Run: headless pygame with SDL's dummy video driver; simulated clock (each Clock.tick advances the game by its frame time, no real sleeping); random seed 0; keys injected as events and as key.get_pressed() state; mouse plan: one left click at the window centre at the start of phase 2, then a move to the lower-right quarter at the start of phase 3.
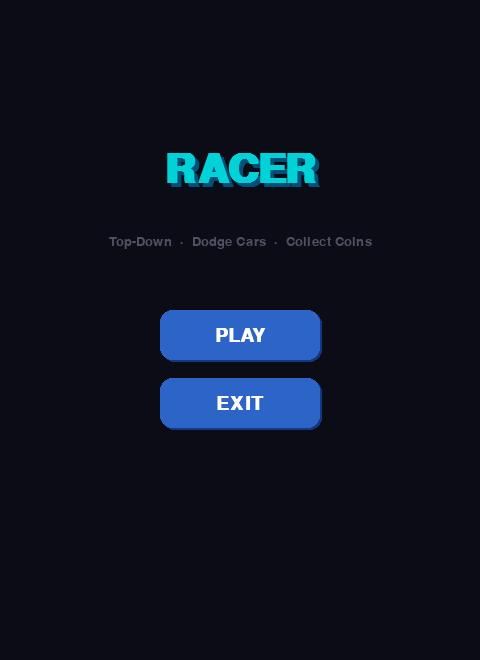
Frame 1 of 4 · flips 1–60 · no input
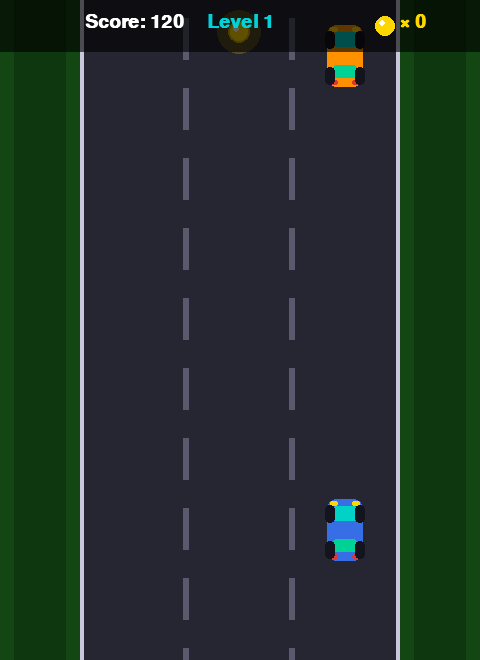
Frame 2 of 4 · flips 61–180 · clicked the window centre · tapped SPACE, RETURN · held RIGHT (→), D
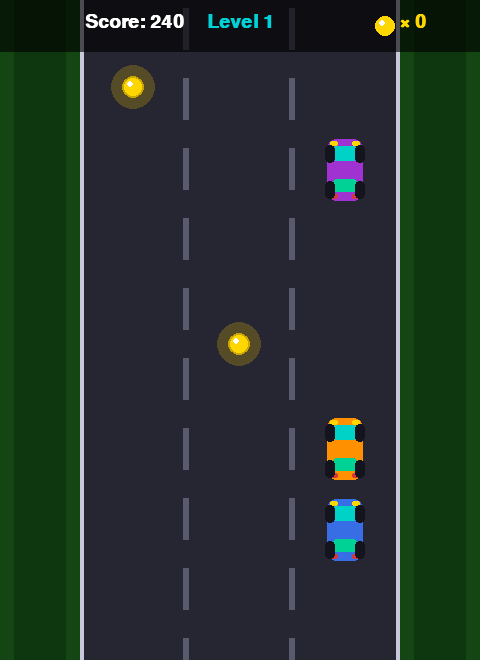
Frame 3 of 4 · flips 181–300 · moved the mouse to the lower-right quarter · held DOWN (↓), S
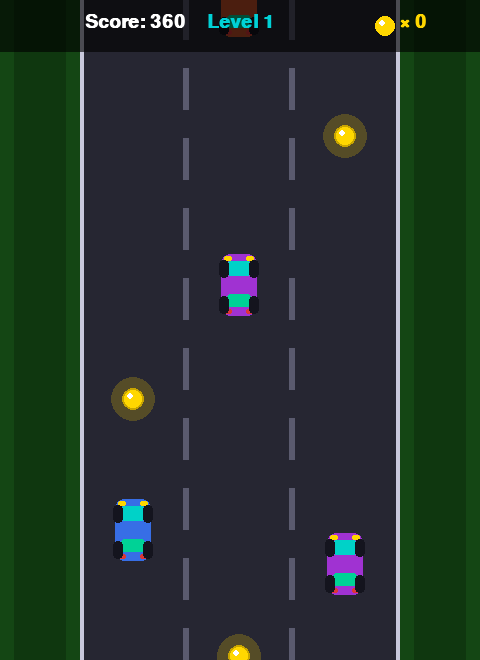
Frame 4 of 4 · flips 301–420 · held LEFT (←), A, UP (↑), W

The pygame program that drew these frames:

import pygame
import random
import sys
import math

SCREEN_W, SCREEN_H = 480, 660
FPS = 60

# Color palette (dark theme + accent)
BG_COLOR     = (12,  12,  22 )
BLACK        = (0,   0,   0  )
WHITE        = (255, 255, 255)
GRAY         = (80,  80,  100)
DARK_GRAY    = (30,  30,  45 )
ROAD_COLOR   = (38,  38,  50 )
ROAD_EDGE    = (200, 200, 220)
LANE_COLOR   = (90,  90,  110)
GRASS_DARK   = (15,  55,  15 )
GRASS_LIGHT  = (20,  70,  20 )
RED          = (220, 55,  55 )
BLUE         = (55,  110, 230)
BLUE_LIGHT   = (80,  160, 255)
YELLOW       = (255, 215, 0  )
YELLOW_DARK  = (200, 165, 0  )
GREEN        = (55,  200, 80 )
ORANGE       = (255, 145, 0  )
CYAN         = (0,   210, 215)
PURPLE       = (160, 50,  210)

# Road geometry
ROAD_LEFT  = 80
ROAD_RIGHT = 400
ROAD_W     = ROAD_RIGHT - ROAD_LEFT   # 320
LANE_COUNT = 3
LANE_W     = ROAD_W // LANE_COUNT     # ~106

# X-centre of each lane
LANE_X = [ROAD_LEFT + LANE_W * i + LANE_W // 2 for i in range(LANE_COUNT)]

# Gameplay tuning
BASE_SPEED       = 4.0    # initial scroll speed (px/frame)
SPEED_PER_LEVEL  = 0.6    # extra speed per level
SCORE_PER_LEVEL  = 600    # score threshold to advance a level
ENEMY_INTERVAL   = 85     # frames between enemy spawns
COIN_INTERVAL    = 110    # frames between coin spawns (centre value)
COIN_SCORE       = 50     # score for collecting a coin
SURVIVE_SCORE    = 1      # score per frame of survival


# ════════════════════════════════════════════════════════
#  HELPERS
# ════════════════════════════════════════════════════════
def draw_rrect(surface, color, rect, radius=10, alpha=255):
    """Draw a rounded rectangle with optional transparency."""
    s = pygame.Surface((rect[2], rect[3]), pygame.SRCALPHA)
    pygame.draw.rect(s, (*color, alpha), (0, 0, rect[2], rect[3]),
                     border_radius=radius)
    surface.blit(s, (rect[0], rect[1]))


def draw_button(surface, font, text, rect, hovered):
    """Draw a styled button; return its Rect."""
    base  = (45, 100, 200)
    hover = (65, 135, 255)
    draw_rrect(surface, hover if hovered else base, rect, radius=12)
    # subtle shadow
    pygame.draw.rect(surface, (20, 55, 130),
                     (rect[0]+2, rect[1]+2, rect[2], rect[3]),
                     border_radius=12, width=0)
    draw_rrect(surface, hover if hovered else base, rect, radius=12)
    t = font.render(text, True, WHITE)
    surface.blit(t, (rect[0] + rect[2]//2 - t.get_width()//2,
                     rect[1] + rect[3]//2 - t.get_height()//2))
    return pygame.Rect(rect)


# ════════════════════════════════════════════════════════
#  PARTICLE  (spawned when coin is collected)
# ════════════════════════════════════════════════════════
class Particle:
    def __init__(self, x, y, color):
        self.x, self.y = float(x), float(y)
        self.color = color
        ang = random.uniform(0, 2 * math.pi)
        spd = random.uniform(1.5, 4.5)
        self.vx = math.cos(ang) * spd
        self.vy = math.sin(ang) * spd
        self.life = self.max_life = random.randint(22, 36)

    def update(self):
        self.x += self.vx
        self.y += self.vy
        self.vy += 0.12   # gravity
        self.life -= 1

    def draw(self, surf):
        a = int(255 * self.life / self.max_life)
        sz = max(1, int(5 * self.life / self.max_life))
        s = pygame.Surface((sz*2, sz*2), pygame.SRCALPHA)
        pygame.draw.circle(s, (*self.color, a), (sz, sz), sz)
        surf.blit(s, (int(self.x)-sz, int(self.y)-sz))


# ════════════════════════════════════════════════════════
#  ROAD  (scrolling lane markings + grass)
# ════════════════════════════════════════════════════════
class Road:
    DASH_H   = 42   # height of one lane dash
    DASH_GAP = 28   # gap between dashes
    DASH_W   = 6    # width of lane marker

    def __init__(self):
        self.scroll = 0.0   # current scroll offset

    def update(self, speed):
        """Advance scroll position; wrap when one cycle passes."""
        cycle = self.DASH_H + self.DASH_GAP
        self.scroll = (self.scroll + speed) % cycle

    def draw(self, surf):
        # ── Grass strips ──
        surf.fill(GRASS_DARK, (0, 0, ROAD_LEFT, SCREEN_H))
        surf.fill(GRASS_DARK, (ROAD_RIGHT, 0, SCREEN_W - ROAD_RIGHT, SCREEN_H))
        # Grass accent stripes
        for x_off, w in [(0, 14), (ROAD_LEFT - 14, 14),
                         (ROAD_RIGHT, 14), (SCREEN_W - 14, 14)]:
            surf.fill(GRASS_LIGHT, (x_off, 0, w, SCREEN_H))

        # ── Road surface ──
        surf.fill(ROAD_COLOR, (ROAD_LEFT, 0, ROAD_W, SCREEN_H))

        # ── Edge lines ──
        pygame.draw.rect(surf, ROAD_EDGE, (ROAD_LEFT,  0, 4, SCREEN_H))
        pygame.draw.rect(surf, ROAD_EDGE, (ROAD_RIGHT-4, 0, 4, SCREEN_H))

        # ── Dashed lane dividers ──
        cycle = self.DASH_H + self.DASH_GAP
        for lane in range(1, LANE_COUNT):
            lx = ROAD_LEFT + lane * LANE_W - self.DASH_W // 2
            y = -self.DASH_H + self.scroll
            while y < SCREEN_H:
                pygame.draw.rect(surf, LANE_COLOR,
                                 (lx, int(y), self.DASH_W, self.DASH_H))
                y += cycle


# ════════════════════════════════════════════════════════
#  PLAYER CAR
# ════════════════════════════════════════════════════════
class PlayerCar:
    W = 36
    H = 62

    def __init__(self):
        self.lane     = 1          # starting lane (centre)
        self.x        = float(LANE_X[self.lane])
        self.y        = float(SCREEN_H - 130)
        self.target_x = self.x
        self.color    = BLUE

    def try_move(self, direction):
        """Move one lane left or right if possible."""
        if direction == "left"  and self.lane > 0:
            self.lane -= 1
        elif direction == "right" and self.lane < LANE_COUNT - 1:
            self.lane += 1
        self.target_x = float(LANE_X[self.lane])

    def update(self):
        """Smooth lateral slide towards target lane."""
        self.x += (self.target_x - self.x) * 0.18
        if abs(self.target_x - self.x) < 0.5:
            self.x = self.target_x

    def get_rect(self):
        return pygame.Rect(int(self.x) - self.W//2,
                           int(self.y) - self.H//2,
                           self.W, self.H)

    def draw(self, surf):
        self._draw_car(surf, int(self.x), int(self.y), self.color)

    @staticmethod
    def _draw_car(surf, cx, cy, color):
        """Shared car-drawing routine for player & enemies."""
        hw, hh = PlayerCar.W//2, PlayerCar.H//2
        # Body
        pygame.draw.rect(surf, color,
                         (cx-hw, cy-hh, PlayerCar.W, PlayerCar.H),
                         border_radius=9)
        # Windshield (front = top of screen)
        pygame.draw.rect(surf, (*CYAN[:2], 200),
                         (cx-hw+5, cy-hh+7, PlayerCar.W-10, 15),
                         border_radius=5)
        # Rear window
        pygame.draw.rect(surf, (*CYAN[:2], 150),
                         (cx-hw+5, cy+hh-22, PlayerCar.W-10, 13),
                         border_radius=5)
        # Headlights (two small yellow rects at top)
        for ox in (-hw+3, hw-11):
            pygame.draw.rect(surf, YELLOW, (cx+ox, cy-hh+2, 8, 5), border_radius=2)
        # Taillights (red at bottom)
        for ox in (-hw+3, hw-11):
            pygame.draw.rect(surf, RED, (cx+ox, cy+hh-7, 8, 5), border_radius=2)
        # Wheels
        wheel_color = (20, 20, 30)
        for wx, wy in [(-hw-2, -hh+6), (hw-8, -hh+6),
                       (-hw-2, hh-20), (hw-8, hh-20)]:
            pygame.draw.rect(surf, wheel_color,
                             (cx+wx, cy+wy, 10, 18), border_radius=4)


# ════════════════════════════════════════════════════════
#  ENEMY CAR
# ════════════════════════════════════════════════════════
ENEMY_COLORS = [RED, ORANGE, GREEN, PURPLE, (200, 80, 40)]

class EnemyCar:
    def __init__(self, speed, occupied_lanes):
        # Choose a lane not already occupied at the top
        free = [l for l in range(LANE_COUNT) if l not in occupied_lanes]
        self.lane = random.choice(free) if free else random.randint(0, LANE_COUNT-1)
        self.x    = float(LANE_X[self.lane])
        self.y    = float(-PlayerCar.H)
        self.speed = speed
        self.color = random.choice(ENEMY_COLORS)

    def update(self):
        self.y += self.speed

    def off_screen(self):
        return self.y > SCREEN_H + PlayerCar.H

    def get_rect(self):
        return pygame.Rect(int(self.x) - PlayerCar.W//2,
                           int(self.y) - PlayerCar.H//2,
                           PlayerCar.W, PlayerCar.H)

    def draw(self, surf):
        PlayerCar._draw_car(surf, int(self.x), int(self.y), self.color)


# ════════════════════════════════════════════════════════
#  COIN
# ════════════════════════════════════════════════════════
class Coin:
    R = 11   # coin radius

    def __init__(self, speed, occupied_lanes):
        free = [l for l in range(LANE_COUNT) if l not in occupied_lanes]
        self.lane  = random.choice(free) if free else random.randint(0, LANE_COUNT-1)
        self.x     = float(LANE_X[self.lane])
        self.y     = float(-self.R * 2)
        self.speed = speed * 0.65   # coins scroll slower than cars
        self.phase = random.uniform(0, 360)   # for pulse animation

    def update(self):
        self.y    += self.speed
        self.phase = (self.phase + 3) % 360

    def off_screen(self):
        return self.y > SCREEN_H + self.R * 2

    def get_rect(self):
        return pygame.Rect(int(self.x) - self.R, int(self.y) - self.R,
                           self.R*2, self.R*2)

    def draw(self, surf):
        cx, cy = int(self.x), int(self.y)
        # Outer glow (soft surface)
        g = pygame.Surface((self.R*4, self.R*4), pygame.SRCALPHA)
        pygame.draw.circle(g, (255, 215, 0, 55), (self.R*2, self.R*2), self.R*2)
        surf.blit(g, (cx - self.R*2, cy - self.R*2))
        # Coin body
        pygame.draw.circle(surf, YELLOW,      (cx, cy), self.R)
        pygame.draw.circle(surf, YELLOW_DARK, (cx, cy), self.R, 2)
        # Shine highlight
        pygame.draw.circle(surf, WHITE, (cx - 3, cy - 3), 3)


# ════════════════════════════════════════════════════════
#  HUD
# ════════════════════════════════════════════════════════
class HUD:
    def __init__(self, font_med, font_small):
        self.fm = font_med
        self.fs = font_small

    def draw(self, surf, score, coins, level):
        # Translucent header bar
        bar = pygame.Surface((SCREEN_W, 52), pygame.SRCALPHA)
        bar.fill((0, 0, 0, 160))
        surf.blit(bar, (0, 0))

        # Score — top left (clear of grass)
        s = self.fm.render(f"Score: {score}", True, WHITE)
        surf.blit(s, (ROAD_LEFT + 5, 12))

        # Level — top centre
        lv = self.fm.render(f"Level {level}", True, CYAN)
        surf.blit(lv, (SCREEN_W//2 - lv.get_width()//2, 12))

        # Coins — top right with small icon
        coin_x = SCREEN_W - 105
        pygame.draw.circle(surf, YELLOW, (coin_x + 10, 26), 10)
        pygame.draw.circle(surf, WHITE,  (coin_x + 7,  23),  3)
        c = self.fm.render(f"× {coins}", True, YELLOW)
        surf.blit(c, (coin_x + 24, 12))


# ════════════════════════════════════════════════════════
#  GAME SCREENS
# ════════════════════════════════════════════════════════
def screen_menu(surf, f_title, f_med, f_small):
    surf.fill(BG_COLOR)
    # Title with glow shadow
    shadow = f_title.render("RACER", True, (0, 80, 120))
    title  = f_title.render("RACER", True, CYAN)
    tx = SCREEN_W//2 - title.get_width()//2
    surf.blit(shadow, (tx+4, 154))
    surf.blit(title,  (tx,   150))

    sub = f_small.render("Top-Down  ·  Dodge Cars  ·  Collect Coins", True, GRAY)
    surf.blit(sub, (SCREEN_W//2 - sub.get_width()//2, 235))

    mouse   = pygame.mouse.get_pos()
    btns_def = [("PLAY", (SCREEN_W//2-80, 310, 160, 50)),
                ("EXIT", (SCREEN_W//2-80, 378, 160, 50))]
    result  = {}
    for text, r in btns_def:
        result[text] = draw_button(surf, f_med, text, r,
                                   pygame.Rect(r).collidepoint(mouse))
    return result


def screen_game_over(surf, f_title, f_med, f_small, score, coins, level):
    overlay = pygame.Surface((SCREEN_W, SCREEN_H), pygame.SRCALPHA)
    overlay.fill((0, 0, 0, 185))
    surf.blit(overlay, (0, 0))

    t = f_title.render("GAME OVER", True, RED)
    surf.blit(t, (SCREEN_W//2 - t.get_width()//2, 155))

    for i, line in enumerate([f"Score:   {score}",
                               f"Coins:   {coins}",
                               f"Level:   {level}"]):
        s = f_med.render(line, True, WHITE)
        surf.blit(s, (SCREEN_W//2 - s.get_width()//2, 265 + i*44))

    mouse  = pygame.mouse.get_pos()
    btns_d = [("RESTART", (SCREEN_W//2-90, 425, 180, 50)),
              ("MENU",    (SCREEN_W//2-90, 490, 180, 50))]
    result = {}
    for text, r in btns_d:
        result[text] = draw_button(surf, f_med, text, r,
                                   pygame.Rect(r).collidepoint(mouse))
    return result


def screen_pause(surf, f_title, f_med):
    overlay = pygame.Surface((SCREEN_W, SCREEN_H), pygame.SRCALPHA)
    overlay.fill((0, 0, 0, 155))
    surf.blit(overlay, (0, 0))
    t = f_title.render("PAUSED", True, CYAN)
    surf.blit(t, (SCREEN_W//2 - t.get_width()//2, 260))
    h = f_med.render("P  —  resume     ESC  —  menu", True, WHITE)
    surf.blit(h, (SCREEN_W//2 - h.get_width()//2, 360))


# ════════════════════════════════════════════════════════
#  MAIN GAME CLASS
# ════════════════════════════════════════════════════════
class RacerGame:
    STATE_MENU      = "menu"
    STATE_PLAYING   = "playing"
    STATE_PAUSED    = "paused"
    STATE_GAME_OVER = "game_over"

    def __init__(self):
        pygame.init()
        self.screen = pygame.display.set_mode((SCREEN_W, SCREEN_H))
        pygame.display.set_caption("Racer")
        self.clock  = pygame.time.Clock()

        # Font hierarchy
        self.f_title = pygame.font.SysFont("Arial", 60, bold=True)
        self.f_med   = pygame.font.SysFont("Arial", 28, bold=True)
        self.f_small = pygame.font.SysFont("Arial", 19)
        self.hud     = HUD(self.f_med, self.f_small)

        self.state    = self.STATE_MENU
        self.menu_btns = {}
        self.over_btns = {}
        self._new_game()

    # ── Game reset ───────────────────────────────────────
    def _new_game(self):
        self.player       = PlayerCar()
        self.road         = Road()
        self.enemies      = []
        self.coins        = []
        self.particles    = []
        self.score        = 0
        self.coin_count   = 0
        self.level        = 1
        self.speed        = BASE_SPEED
        self.enemy_timer  = 0
        self.coin_timer   = 0
        self.key_cooldown = 0   # frames between allowed lane changes

    # ── Spawn helpers ────────────────────────────────────
    def _occupied_lanes_near_top(self):
        """Return set of lanes already occupied near the top of screen."""
        return {e.lane for e in self.enemies if e.y < 120} | \
               {c.lane for c in self.coins   if c.y < 120}

    def _spawn_enemy(self):
        occ = self._occupied_lanes_near_top()
        self.enemies.append(EnemyCar(self.speed * 0.82, occ))

    def _spawn_coin(self):
        """Randomly add a coin to a free lane."""
        occ = self._occupied_lanes_near_top()
        self.coins.append(Coin(self.speed, occ))

    # ── Collision detection ──────────────────────────────
    def _check_collisions(self):
        p = self.player.get_rect()

        # Player touches enemy → game over
        for enemy in self.enemies:
            if p.colliderect(enemy.get_rect()):
                self.state = self.STATE_GAME_OVER
                return

        # Player touches coin → collect
        for coin in self.coins[:]:
            if p.colliderect(coin.get_rect()):
                self.coins.remove(coin)
                self.coin_count += 1
                self.score += COIN_SCORE
                # Burst of sparkle particles
                for _ in range(14):
                    self.particles.append(
                        Particle(coin.x, coin.y, YELLOW))

    # ── Level progression ────────────────────────────────
    def _update_level(self):
        new_lvl = 1 + self.score // SCORE_PER_LEVEL
        if new_lvl > self.level:
            self.level = new_lvl
            self.speed = BASE_SPEED + (self.level - 1) * SPEED_PER_LEVEL

    # ── Main loop ────────────────────────────────────────
    def run(self):
        while True:
            self.clock.tick(FPS)

            # ─ Events ─────────────────────────────────────
            for event in pygame.event.get():
                if event.type == pygame.QUIT:
                    pygame.quit(); sys.exit()

                if event.type == pygame.KEYDOWN:
                    if self.state == self.STATE_PLAYING:
                        if   event.key == pygame.K_p:     self.state = self.STATE_PAUSED
                        elif event.key == pygame.K_ESCAPE: self.state = self.STATE_MENU
                    elif self.state == self.STATE_PAUSED:
                        if event.key in (pygame.K_p, pygame.K_ESCAPE):
                            self.state = self.STATE_PLAYING

                if event.type == pygame.MOUSEBUTTONDOWN and event.button == 1:
                    p = event.pos
                    if self.state == self.STATE_MENU:
                        if self.menu_btns.get("PLAY", pygame.Rect(0,0,0,0)).collidepoint(p):
                            self._new_game(); self.state = self.STATE_PLAYING
                        elif self.menu_btns.get("EXIT", pygame.Rect(0,0,0,0)).collidepoint(p):
                            pygame.quit(); sys.exit()
                    elif self.state == self.STATE_GAME_OVER:
                        if self.over_btns.get("RESTART", pygame.Rect(0,0,0,0)).collidepoint(p):
                            self._new_game(); self.state = self.STATE_PLAYING
                        elif self.over_btns.get("MENU", pygame.Rect(0,0,0,0)).collidepoint(p):
                            self.state = self.STATE_MENU

            # ─ Continuous key input ────────────────────────
            if self.state == self.STATE_PLAYING:
                keys = pygame.key.get_pressed()
                if self.key_cooldown <= 0:
                    if keys[pygame.K_LEFT] or keys[pygame.K_a]:
                        self.player.try_move("left");  self.key_cooldown = 14
                    elif keys[pygame.K_RIGHT] or keys[pygame.K_d]:
                        self.player.try_move("right"); self.key_cooldown = 14
                else:
                    self.key_cooldown -= 1

            # ─ Game logic ──────────────────────────────────
            if self.state == self.STATE_PLAYING:
                self.player.update()
                self.road.update(self.speed)
                self.score += SURVIVE_SCORE

                # Enemy spawning
                self.enemy_timer += 1
                if self.enemy_timer >= ENEMY_INTERVAL:
                    self._spawn_enemy()
                    self.enemy_timer = 0

                # Coin spawning (with slight randomness)
                self.coin_timer += 1
                next_coin = COIN_INTERVAL + random.randint(-18, 18)
                if self.coin_timer >= next_coin:
                    self._spawn_coin()
                    self.coin_timer = 0

                # Update & cull enemies
                for e in self.enemies[:]:
                    e.update()
                    if e.off_screen(): self.enemies.remove(e)

                # Update & cull coins
                for c in self.coins[:]:
                    c.update()
                    if c.off_screen(): self.coins.remove(c)

                # Update & cull particles
                for p in self.particles[:]:
                    p.update()
                    if p.life <= 0: self.particles.remove(p)

                self._check_collisions()
                self._update_level()

            # ─ Drawing ─────────────────────────────────────
            self.screen.fill(BG_COLOR)

            if self.state == self.STATE_MENU:
                self.menu_btns = screen_menu(
                    self.screen, self.f_title, self.f_med, self.f_small)

            else:
                # Road + game objects (drawn even during pause/game-over)
                self.road.draw(self.screen)
                for c in self.coins:    c.draw(self.screen)
                for e in self.enemies:  e.draw(self.screen)
                for p in self.particles: p.draw(self.screen)
                self.player.draw(self.screen)
                self.hud.draw(self.screen, self.score,
                              self.coin_count, self.level)

                if self.state == self.STATE_PAUSED:
                    screen_pause(self.screen, self.f_title, self.f_med)

                elif self.state == self.STATE_GAME_OVER:
                    self.over_btns = screen_game_over(
                        self.screen, self.f_title, self.f_med, self.f_small,
                        self.score, self.coin_count, self.level)

            pygame.display.flip()


# ════════════════════════════════════════════════════════
#  ENTRY POINT
# ════════════════════════════════════════════════════════
if __name__ == "__main__":
    RacerGame().run()
